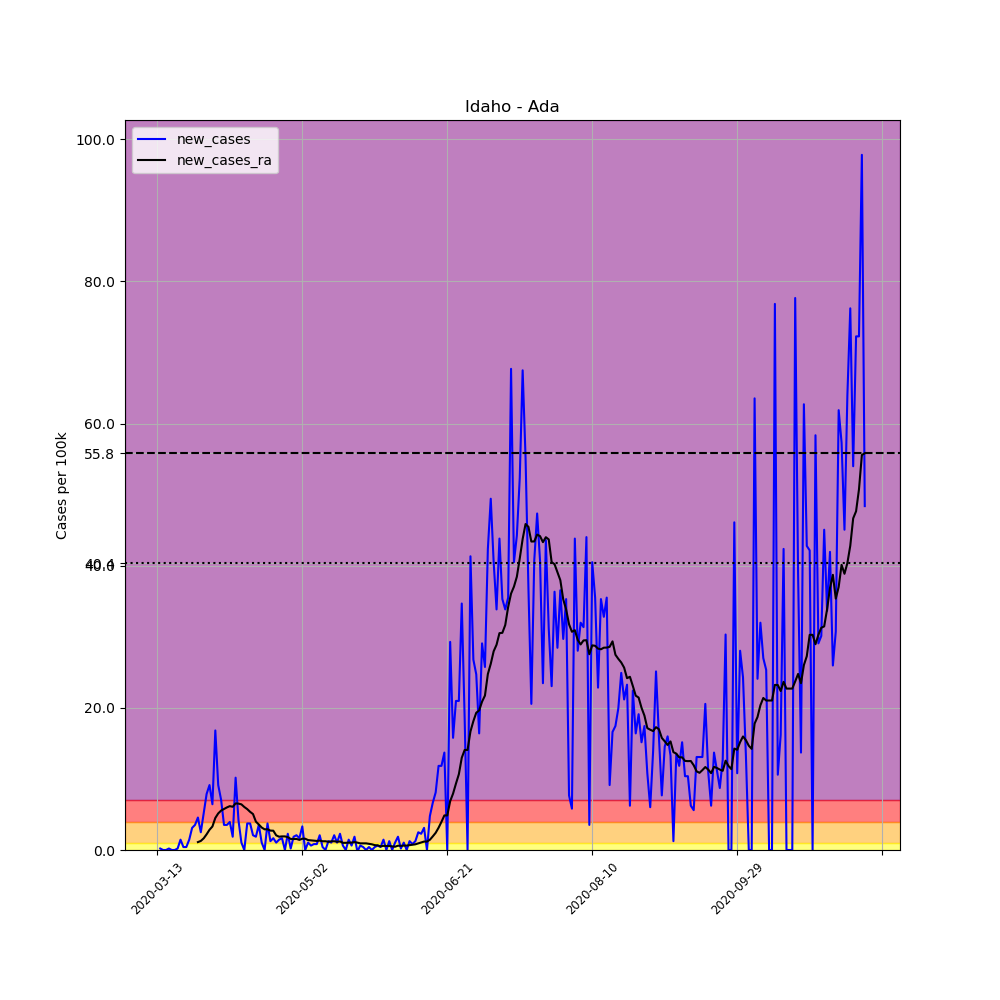

The file beside this chart, header and first rows:
, date, county, state, fips, cases, deaths, COUNTY, STNAME, CTYNAME, POPESTIMATE2019, per_100k, new_cases, new_cases_ra
66763, 2020-03-13, Ada, Idaho, 16001, 1, 0, 1, Idaho, Ada, 481587, 0.2076, , 
66764, 2020-03-14, Ada, Idaho, 16001, 2, 0, 1, Idaho, Ada, 481587, 0.4153, 0.2076, 
66765, 2020-03-15, Ada, Idaho, 16001, 2, 0, 1, Idaho, Ada, 481587, 0.4153, 0.0, 
66766, 2020-03-16, Ada, Idaho, 16001, 2, 0, 1, Idaho, Ada, 481587, 0.4153, 0.0, 
66767, 2020-03-17, Ada, Idaho, 16001, 3, 0, 1, Idaho, Ada, 481587, 0.6229, 0.2076, 
66768, 2020-03-18, Ada, Idaho, 16001, 3, 0, 1, Idaho, Ada, 481587, 0.6229, 0.0, 
66769, 2020-03-19, Ada, Idaho, 16001, 3, 0, 1, Idaho, Ada, 481587, 0.6229, 0.0, 
66770, 2020-03-20, Ada, Idaho, 16001, 4, 0, 1, Idaho, Ada, 481587, 0.8306, 0.2076, 
66771, 2020-03-21, Ada, Idaho, 16001, 11, 0, 1, Idaho, Ada, 481587, 2.284, 1.454, 
66772, 2020-03-22, Ada, Idaho, 16001, 13, 0, 1, Idaho, Ada, 481587, 2.699, 0.4153, 
66773, 2020-03-23, Ada, Idaho, 16001, 15, 0, 1, Idaho, Ada, 481587, 3.115, 0.4153, 
66774, 2020-03-24, Ada, Idaho, 16001, 22, 0, 1, Idaho, Ada, 481587, 4.568, 1.454, 
66775, 2020-03-25, Ada, Idaho, 16001, 37, 0, 1, Idaho, Ada, 481587, 7.683, 3.115, 
66776, 2020-03-26, Ada, Idaho, 16001, 54, 0, 1, Idaho, Ada, 481587, 11.21, 3.53, 
66777, 2020-03-27, Ada, Idaho, 16001, 76, 0, 1, Idaho, Ada, 481587, 15.78, 4.568, 1.112
66778, 2020-03-28, Ada, Idaho, 16001, 88, 1, 1, Idaho, Ada, 481587, 18.27, 2.492, 1.276
66779, 2020-03-29, Ada, Idaho, 16001, 113, 2, 1, Idaho, Ada, 481587, 23.46, 5.191, 1.646
66780, 2020-03-30, Ada, Idaho, 16001, 151, 3, 1, Idaho, Ada, 481587, 31.35, 7.891, 2.21
66781, 2020-03-31, Ada, Idaho, 16001, 195, 3, 1, Idaho, Ada, 481587, 40.49, 9.136, 2.848
66782, 2020-04-01, Ada, Idaho, 16001, 226, 3, 1, Idaho, Ada, 481587, 46.93, 6.437, 3.308
66783, 2020-04-02, Ada, Idaho, 16001, 307, 3, 1, Idaho, Ada, 481587, 63.75, 16.82, 4.509
66784, 2020-04-03, Ada, Idaho, 16001, 351, 3, 1, Idaho, Ada, 481587, 72.88, 9.136, 5.147
66785, 2020-04-04, Ada, Idaho, 16001, 385, 3, 1, Idaho, Ada, 481587, 79.94, 7.06, 5.547
66786, 2020-04-05, Ada, Idaho, 16001, 402, 3, 1, Idaho, Ada, 481587, 83.47, 3.53, 5.77
66787, 2020-04-06, Ada, Idaho, 16001, 419, 3, 1, Idaho, Ada, 481587, 87, 3.53, 5.992
66788, 2020-04-07, Ada, Idaho, 16001, 438, 3, 1, Idaho, Ada, 481587, 90.95, 3.945, 6.17
66789, 2020-04-08, Ada, Idaho, 16001, 447, 5, 1, Idaho, Ada, 481587, 92.82, 1.869, 6.081
66790, 2020-04-09, Ada, Idaho, 16001, 496, 6, 1, Idaho, Ada, 481587, 103, 10.17, 6.556
66791, 2020-04-10, Ada, Idaho, 16001, 516, 6, 1, Idaho, Ada, 481587, 107.1, 4.153, 6.526
66792, 2020-04-11, Ada, Idaho, 16001, 521, 6, 1, Idaho, Ada, 481587, 108.2, 1.038, 6.422
66793, 2020-04-12, Ada, Idaho, 16001, 521, 6, 1, Idaho, Ada, 481587, 108.2, 0.0, 6.051
66794, 2020-04-13, Ada, Idaho, 16001, 539, 9, 1, Idaho, Ada, 481587, 111.9, 3.738, 5.755
66795, 2020-04-14, Ada, Idaho, 16001, 557, 9, 1, Idaho, Ada, 481587, 115.7, 3.738, 5.369
66796, 2020-04-15, Ada, Idaho, 16001, 567, 9, 1, Idaho, Ada, 481587, 117.7, 2.076, 5.058
66797, 2020-04-16, Ada, Idaho, 16001, 576, 9, 1, Idaho, Ada, 481587, 119.6, 1.869, 3.99
66798, 2020-04-17, Ada, Idaho, 16001, 593, 9, 1, Idaho, Ada, 481587, 123.1, 3.53, 3.589
66799, 2020-04-18, Ada, Idaho, 16001, 598, 10, 1, Idaho, Ada, 481587, 124.2, 1.038, 3.159
66800, 2020-04-19, Ada, Idaho, 16001, 598, 10, 1, Idaho, Ada, 481587, 124.2, 0.0, 2.907
66801, 2020-04-20, Ada, Idaho, 16001, 616, 12, 1, Idaho, Ada, 481587, 127.9, 3.738, 2.922
66802, 2020-04-21, Ada, Idaho, 16001, 622, 12, 1, Idaho, Ada, 481587, 129.2, 1.246, 2.729
66803, 2020-04-22, Ada, Idaho, 16001, 630, 14, 1, Idaho, Ada, 481587, 130.8, 1.661, 2.714
66804, 2020-04-23, Ada, Idaho, 16001, 635, 14, 1, Idaho, Ada, 481587, 131.9, 1.038, 2.062
66805, 2020-04-24, Ada, Idaho, 16001, 642, 14, 1, Idaho, Ada, 481587, 133.3, 1.454, 1.869
66806, 2020-04-25, Ada, Idaho, 16001, 650, 15, 1, Idaho, Ada, 481587, 135, 1.661, 1.913
66807, 2020-04-26, Ada, Idaho, 16001, 650, 15, 1, Idaho, Ada, 481587, 135, 0.0, 1.913
66808, 2020-04-27, Ada, Idaho, 16001, 661, 15, 1, Idaho, Ada, 481587, 137.3, 2.284, 1.809
66809, 2020-04-28, Ada, Idaho, 16001, 662, 16, 1, Idaho, Ada, 481587, 137.5, 0.2076, 1.557
66810, 2020-04-29, Ada, Idaho, 16001, 671, 16, 1, Idaho, Ada, 481587, 139.3, 1.869, 1.543
66811, 2020-04-30, Ada, Idaho, 16001, 681, 16, 1, Idaho, Ada, 481587, 141.4, 2.076, 1.557
66812, 2020-05-01, Ada, Idaho, 16001, 689, 16, 1, Idaho, Ada, 481587, 143.1, 1.661, 1.424
66813, 2020-05-02, Ada, Idaho, 16001, 705, 17, 1, Idaho, Ada, 481587, 146.4, 3.322, 1.587
66814, 2020-05-03, Ada, Idaho, 16001, 705, 17, 1, Idaho, Ada, 481587, 146.4, 0.0, 1.587
66815, 2020-05-04, Ada, Idaho, 16001, 710, 17, 1, Idaho, Ada, 481587, 147.4, 1.038, 1.394
66816, 2020-05-05, Ada, Idaho, 16001, 713, 19, 1, Idaho, Ada, 481587, 148.1, 0.6229, 1.35
66817, 2020-05-06, Ada, Idaho, 16001, 717, 19, 1, Idaho, Ada, 481587, 148.9, 0.8306, 1.29
66818, 2020-05-07, Ada, Idaho, 16001, 721, 19, 1, Idaho, Ada, 481587, 149.7, 0.8306, 1.276
66819, 2020-05-08, Ada, Idaho, 16001, 731, 19, 1, Idaho, Ada, 481587, 151.8, 2.076, 1.32
66820, 2020-05-09, Ada, Idaho, 16001, 733, 19, 1, Idaho, Ada, 481587, 152.2, 0.4153, 1.231
66821, 2020-05-10, Ada, Idaho, 16001, 733, 19, 1, Idaho, Ada, 481587, 152.2, 0.0, 1.231
66822, 2020-05-11, Ada, Idaho, 16001, 739, 21, 1, Idaho, Ada, 481587, 153.5, 1.246, 1.157
... 185 more rows
